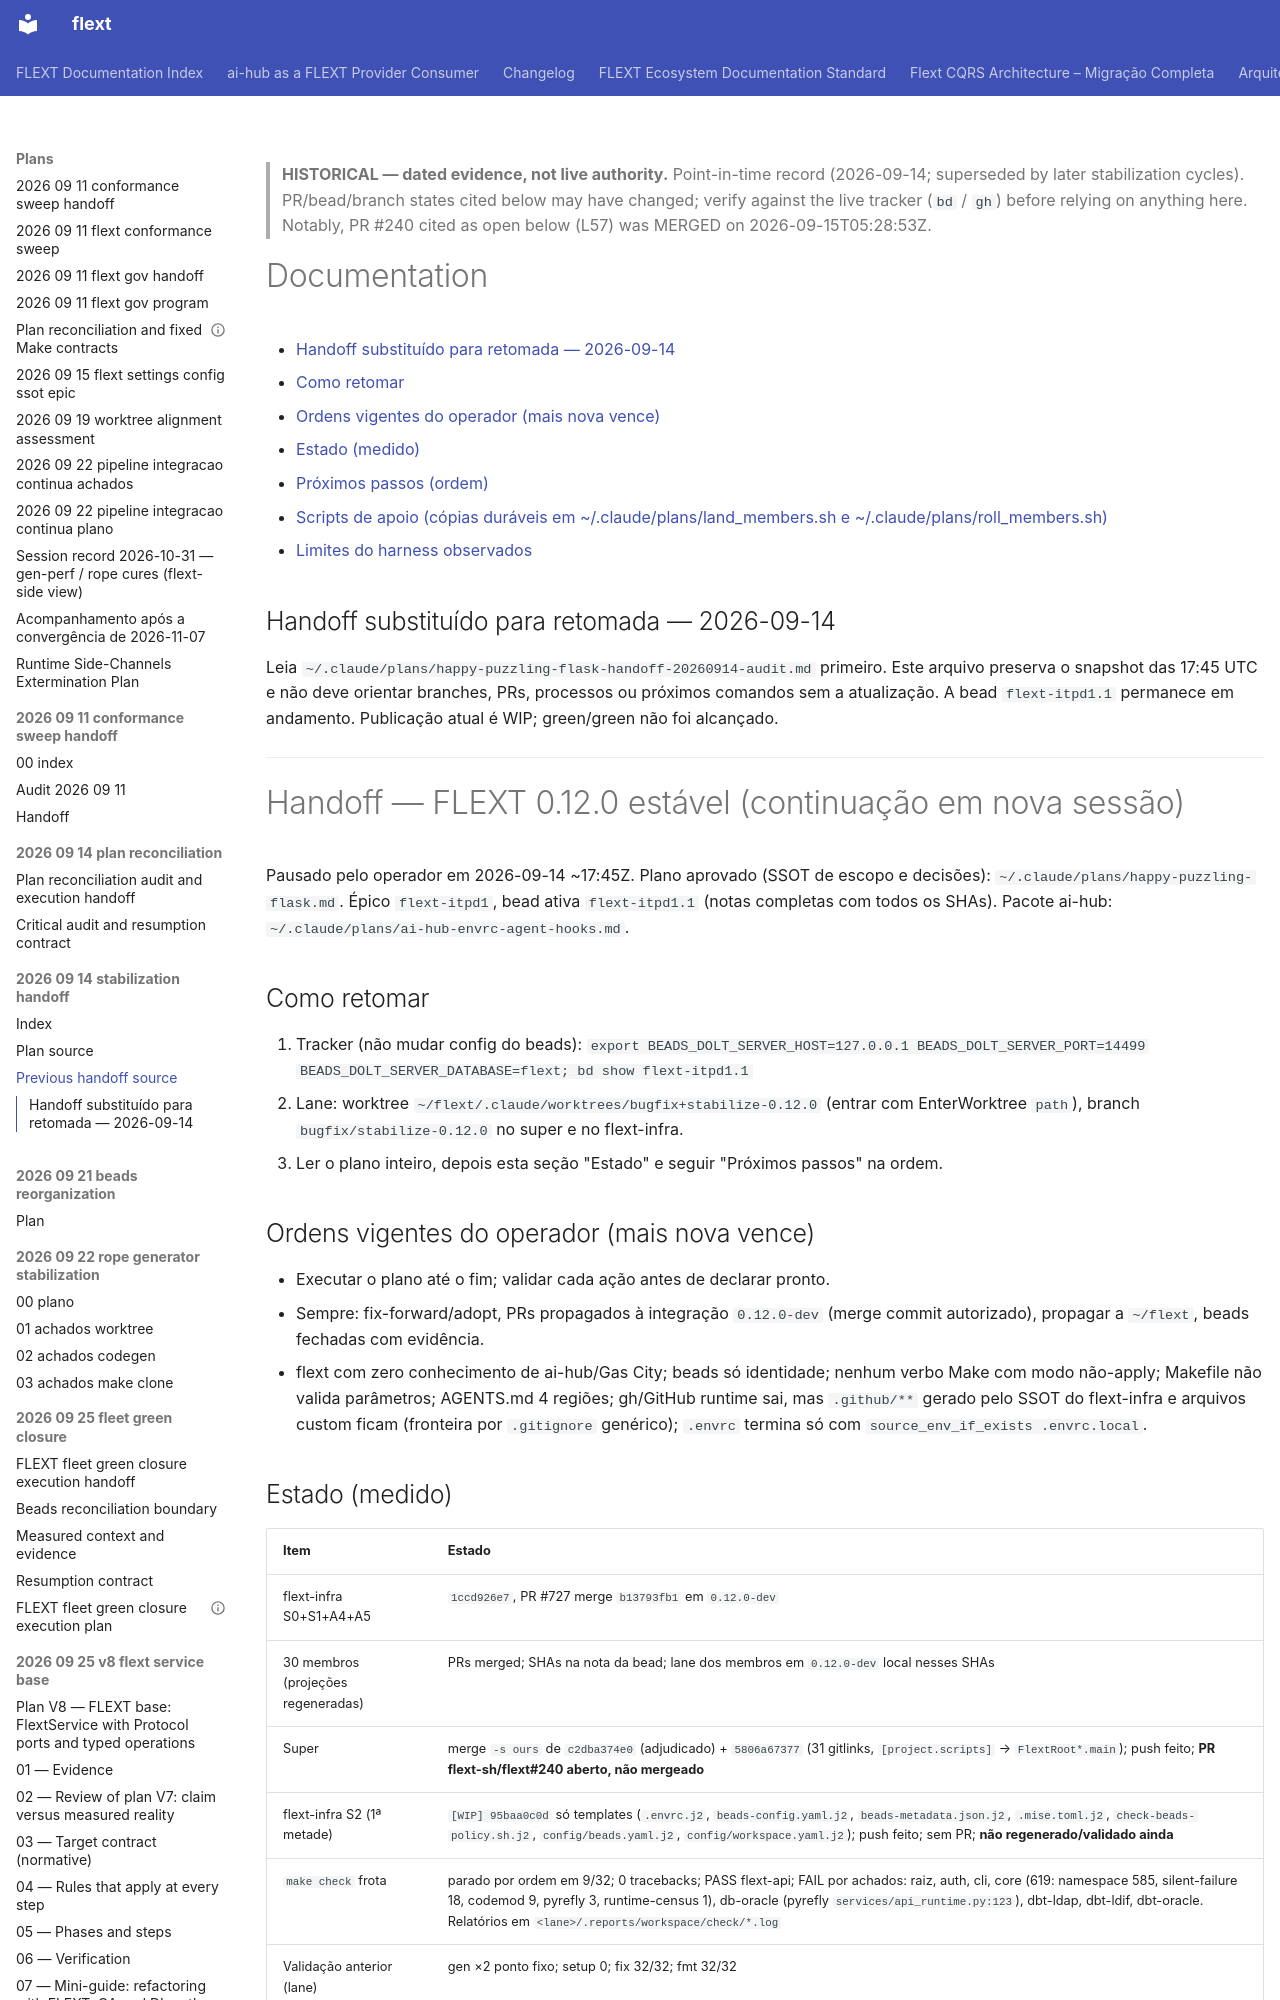

repository: flext-sh/flext · page: plans/2026-09-14-stabilization-handoff/previous-handoff-source/index.html · generator: mkdocs

> **HISTORICAL — dated evidence, not live authority.** Point-in-time record (2026-09-14;
> superseded by later stabilization cycles). PR/bead/branch states cited below may have
> changed; verify against the live tracker (`bd` / `gh`) before relying on anything
> here. Notably, PR #240 cited as open below (L57) was MERGED on 2026-09-15T05:28:53Z.

# Documentation

<!-- TOC START -->

- [Handoff substituído para retomada — 2026-09-14](#handoff-substituido-para-retomada-2026-09-14)
- [Como retomar](#como-retomar)
- [Ordens vigentes do operador (mais nova vence)](#ordens-vigentes-do-operador-mais-nova-vence)
- [Estado (medido)](#estado-medido)
- [Próximos passos (ordem)](#proximos-passos-ordem)
- [Scripts de apoio (cópias duráveis em ~/.claude/plans/land\_members.sh e ~/.claude/plans/roll\_members.sh)](#scripts-de-apoio-copias-duraveis-em-claudeplansland_memberssh-e-claudeplansroll_memberssh)
- [Limites do harness observados](#limites-do-harness-observados)

<!-- TOC END -->

## Handoff substituído para retomada — 2026-09-14

Leia `~/.claude/plans/happy-puzzling-flask-handoff-20260914-audit.md` primeiro. Este
arquivo preserva o snapshot das 17:45 UTC e não deve orientar branches, PRs, processos
ou próximos comandos sem a atualização. A bead `flext-itpd1.1` permanece em andamento.
Publicação atual é WIP; green/green não foi alcançado.

---

# Handoff — FLEXT 0.12.0 estável (continuação em nova sessão)

Pausado pelo operador em 2026-09-14 ~17:45Z. Plano aprovado (SSOT de escopo e decisões):
`~/.claude/plans/happy-puzzling-flask.md`. Épico `flext-itpd1`, bead ativa
`flext-itpd1.1` (notas completas com todos os SHAs). Pacote ai-hub:
`~/.claude/plans/ai-hub-envrc-agent-hooks.md`.

## Como retomar

1. Tracker (não mudar config do beads):
   `export BEADS_DOLT_SERVER_HOST=127.0.0.1 BEADS_DOLT_SERVER_PORT=14499`
   `BEADS_DOLT_SERVER_DATABASE=flext; bd show flext-itpd1.1`
2. Lane: worktree `~/flext/.claude/worktrees/bugfix+stabilize-0.12.0` (entrar com
   EnterWorktree `path`), branch `bugfix/stabilize-0.12.0` no super e no flext-infra.
3. Ler o plano inteiro, depois esta seção "Estado" e seguir "Próximos passos" na ordem.

## Ordens vigentes do operador (mais nova vence)

- Executar o plano até o fim; validar cada ação antes de declarar pronto.
- Sempre: fix-forward/adopt, PRs propagados à integração `0.12.0-dev` (merge commit
  autorizado), propagar a `~/flext`, beads fechadas com evidência.
- flext com zero conhecimento de ai-hub/Gas City; beads só identidade; nenhum verbo Make
  com modo não-apply; Makefile não valida parâmetros; AGENTS.md 4 regiões; gh/GitHub
  runtime sai, mas `.github/**` gerado pelo SSOT do flext-infra e arquivos custom ficam
  (fronteira por `.gitignore` genérico); `.envrc` termina só com
  `source_env_if_exists .envrc.local`.
